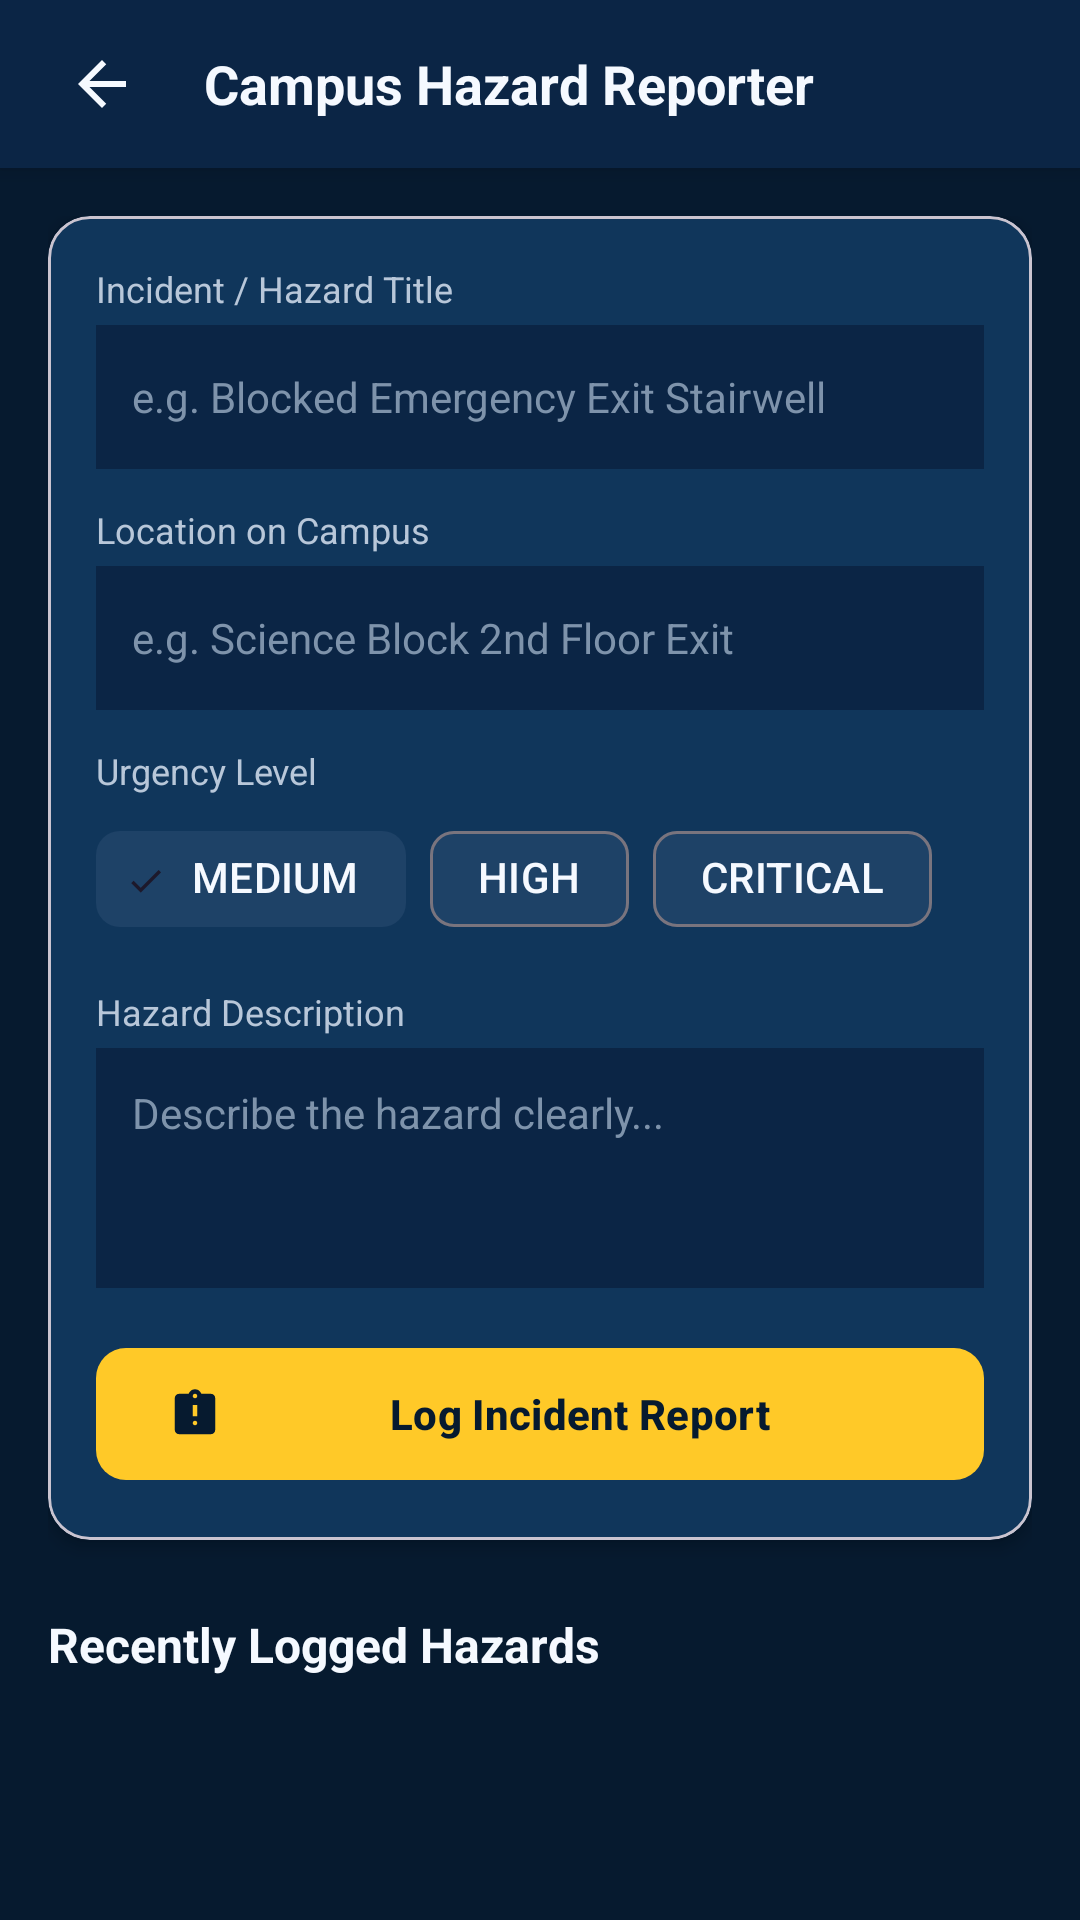

Write the Android layout XML for this screen, with the resource values it uses.
<!-- AndroidManifest.xml: activity theme Theme.DrillEdu -->
<!-- res/layout/activity_report_incident.xml -->
<?xml version="1.0" encoding="utf-8"?>
<LinearLayout xmlns:android="http://schemas.android.com/apk/res/android"
    xmlns:app="http://schemas.android.com/apk/res-auto"
    android:layout_width="match_parent"
    android:layout_height="match_parent"
    android:background="@color/bg_dark_navy"
    android:fitsSystemWindows="true"
    android:orientation="vertical">

    <RelativeLayout
        android:layout_width="match_parent"
        android:layout_height="56dp"
        android:background="@color/bg_secondary"
        android:elevation="4dp"
        android:paddingHorizontal="16dp">

        <ImageView
            android:id="@+id/btn_back"
            android:layout_width="36dp"
            android:layout_height="36dp"
            android:layout_centerVertical="true"
            android:background="?attr/selectableItemBackgroundBorderless"
            android:contentDescription="Back"
            android:padding="6dp"
            android:src="@drawable/ic_back" />

        <TextView
            android:layout_width="wrap_content"
            android:layout_height="wrap_content"
            android:layout_centerVertical="true"
            android:layout_marginStart="16dp"
            android:layout_toEndOf="@id/btn_back"
            android:text="Campus Hazard Reporter"
            android:textColor="@color/text_primary"
            android:textSize="18sp"
            android:textStyle="bold" />
    </RelativeLayout>

    <ScrollView
        android:layout_width="match_parent"
        android:layout_height="match_parent"
        android:clipToPadding="false"
        android:padding="16dp">

        <LinearLayout
            android:layout_width="match_parent"
            android:layout_height="wrap_content"
            android:orientation="vertical">

            
            <com.google.android.material.card.MaterialCardView
                android:layout_width="match_parent"
                android:layout_height="wrap_content"
                app:cardBackgroundColor="@color/card_bg"
                app:cardCornerRadius="14dp"
                app:cardElevation="3dp">

                <LinearLayout
                    android:layout_width="match_parent"
                    android:layout_height="wrap_content"
                    android:orientation="vertical"
                    android:padding="16dp">

                    <TextView
                        android:layout_width="wrap_content"
                        android:layout_height="wrap_content"
                        android:text="Incident / Hazard Title"
                        android:textColor="@color/text_secondary"
                        android:textSize="12sp" />

                    <EditText
                        android:id="@+id/et_incident_title"
                        android:layout_width="match_parent"
                        android:layout_height="48dp"
                        android:layout_marginTop="4dp"
                        android:background="@color/bg_secondary"
                        android:hint="e.g. Blocked Emergency Exit Stairwell"
                        android:inputType="text"
                        android:paddingHorizontal="12dp"
                        android:textColor="@color/text_primary"
                        android:textColorHint="@color/text_muted"
                        android:textSize="14sp" />

                    <TextView
                        android:layout_width="wrap_content"
                        android:layout_height="wrap_content"
                        android:layout_marginTop="12dp"
                        android:text="Location on Campus"
                        android:textColor="@color/text_secondary"
                        android:textSize="12sp" />

                    <EditText
                        android:id="@+id/et_incident_location"
                        android:layout_width="match_parent"
                        android:layout_height="48dp"
                        android:layout_marginTop="4dp"
                        android:background="@color/bg_secondary"
                        android:hint="e.g. Science Block 2nd Floor Exit"
                        android:inputType="text"
                        android:paddingHorizontal="12dp"
                        android:textColor="@color/text_primary"
                        android:textColorHint="@color/text_muted"
                        android:textSize="14sp" />

                    <TextView
                        android:layout_width="wrap_content"
                        android:layout_height="wrap_content"
                        android:layout_marginTop="12dp"
                        android:text="Urgency Level"
                        android:textColor="@color/text_secondary"
                        android:textSize="12sp" />

                    <com.google.android.material.chip.ChipGroup
                        android:id="@+id/chip_group_urgency"
                        android:layout_width="match_parent"
                        android:layout_height="wrap_content"
                        android:layout_marginTop="4dp"
                        app:singleSelection="true">

                        <com.google.android.material.chip.Chip
                            android:id="@+id/chip_urgency_medium"
                            style="@style/Widget.Material3.Chip.Filter"
                            android:layout_width="wrap_content"
                            android:layout_height="wrap_content"
                            android:checked="true"
                            android:text="MEDIUM"
                            android:textColor="@color/text_primary"
                            app:chipBackgroundColor="@color/chip_bg" />

                        <com.google.android.material.chip.Chip
                            android:id="@+id/chip_urgency_high"
                            style="@style/Widget.Material3.Chip.Filter"
                            android:layout_width="wrap_content"
                            android:layout_height="wrap_content"
                            android:text="HIGH"
                            android:textColor="@color/text_primary"
                            app:chipBackgroundColor="@color/chip_bg" />

                        <com.google.android.material.chip.Chip
                            android:id="@+id/chip_urgency_critical"
                            style="@style/Widget.Material3.Chip.Filter"
                            android:layout_width="wrap_content"
                            android:layout_height="wrap_content"
                            android:text="CRITICAL"
                            android:textColor="@color/text_primary"
                            app:chipBackgroundColor="@color/chip_bg" />
                    </com.google.android.material.chip.ChipGroup>

                    <TextView
                        android:layout_width="wrap_content"
                        android:layout_height="wrap_content"
                        android:layout_marginTop="12dp"
                        android:text="Hazard Description"
                        android:textColor="@color/text_secondary"
                        android:textSize="12sp" />

                    <EditText
                        android:id="@+id/et_incident_desc"
                        android:layout_width="match_parent"
                        android:layout_height="80dp"
                        android:layout_marginTop="4dp"
                        android:background="@color/bg_secondary"
                        android:gravity="top|start"
                        android:hint="Describe the hazard clearly..."
                        android:inputType="textMultiLine"
                        android:padding="12dp"
                        android:textColor="@color/text_primary"
                        android:textColorHint="@color/text_muted"
                        android:textSize="14sp" />

                    <com.google.android.material.button.MaterialButton
                        android:id="@+id/btn_submit_report"
                        android:layout_width="match_parent"
                        android:layout_height="52dp"
                        android:layout_marginTop="16dp"
                        android:text="Log Incident Report"
                        android:textColor="@color/bg_dark_navy"
                        android:textSize="14sp"
                        android:textStyle="bold"
                        app:backgroundTint="@color/safety_yellow"
                        app:cornerRadius="10dp"
                        app:icon="@drawable/ic_report"
                        app:iconTint="@color/bg_dark_navy" />

                </LinearLayout>
            </com.google.android.material.card.MaterialCardView>

            
            <TextView
                android:layout_width="wrap_content"
                android:layout_height="wrap_content"
                android:layout_marginTop="24dp"
                android:text="Recently Logged Hazards"
                android:textColor="@color/text_primary"
                android:textSize="16sp"
                android:textStyle="bold" />

            <LinearLayout
                android:id="@+id/ll_reports_container"
                android:layout_width="match_parent"
                android:layout_height="wrap_content"
                android:layout_marginTop="10dp"
                android:orientation="vertical" />

        </LinearLayout>
    </ScrollView>
</LinearLayout>
<!-- resources referenced by this layout -->
<resources>
  <color name="bg_dark_navy">#061A2F</color>
  <color name="bg_secondary">#0B2545</color>
  <color name="card_bg">#10365B</color>
  <color name="chip_bg">#1E4267</color>
  <color name="safety_yellow">#FFC928</color>
  <color name="text_muted">#7E93AB</color>
  <color name="text_primary">#F5F9FF</color>
  <color name="text_secondary">#B8C7D9</color>
  <!-- drawable ic_back (drawable) -->
  <vector xmlns:android="http://schemas.android.com/apk/res/android"
      android:width="24dp"
      android:height="24dp"
      android:viewportWidth="24"
      android:viewportHeight="24">
      <path
          android:fillColor="#F5F9FF"
          android:pathData="M20,11H7.83L13.42,5.41L12,4L4,12L12,20L13.41,18.59L7.83,13H20V11Z" />
  </vector>
  <!-- drawable ic_report (drawable) -->
  <vector xmlns:android="http://schemas.android.com/apk/res/android"
      android:width="24dp"
      android:height="24dp"
      android:viewportWidth="24"
      android:viewportHeight="24">
      <path
          android:fillColor="#FF4757"
          android:pathData="M19,3H14.82C14.4,1.84 13.3,1 12,1C10.7,1 9.6,1.84 9.18,3H5C3.9,3 3,3.9 3,5V19C3,20.1 3.9,21 5,21H19C20.1,21 21,20.1 21,19V5C21,3.9 20.1,3 19,3ZM12,3C12.55,3 13,3.45 13,4C13,4.55 12.55,5 12,5C11.45,5 11,4.55 11,4C11,3.45 11.45,3 12,3ZM12,17C11.45,17 11,16.55 11,16C11,15.45 11.45,15 12,15C12.55,15 13,15.45 13,16C13,16.55 12.55,17 12,17ZM13,13H11V8H13V13Z" />
  </vector>
  <style name="Theme.DrillEdu" parent="Theme.Material3.DayNight.NoActionBar">
          <item name="colorPrimary">@color/primary_blue</item>
          <item name="colorOnPrimary">@color/white</item>
          <item name="colorPrimaryContainer">@color/card_bg</item>
          <item name="colorOnPrimaryContainer">@color/text_primary</item>
          <item name="colorSecondary">@color/safety_yellow</item>
          <item name="colorOnSecondary">@color/bg_dark_navy</item>
          <item name="android:windowBackground">@color/bg_dark_navy</item>
          <item name="android:statusBarColor">@color/bg_dark_navy</item>
          <item name="android:navigationBarColor">@color/bg_secondary</item>
          <item name="android:windowLightStatusBar">false</item>
      </style>
  <color name="primary_blue">#168BFF</color>
  <color name="white">#FFFFFF</color>
</resources>
